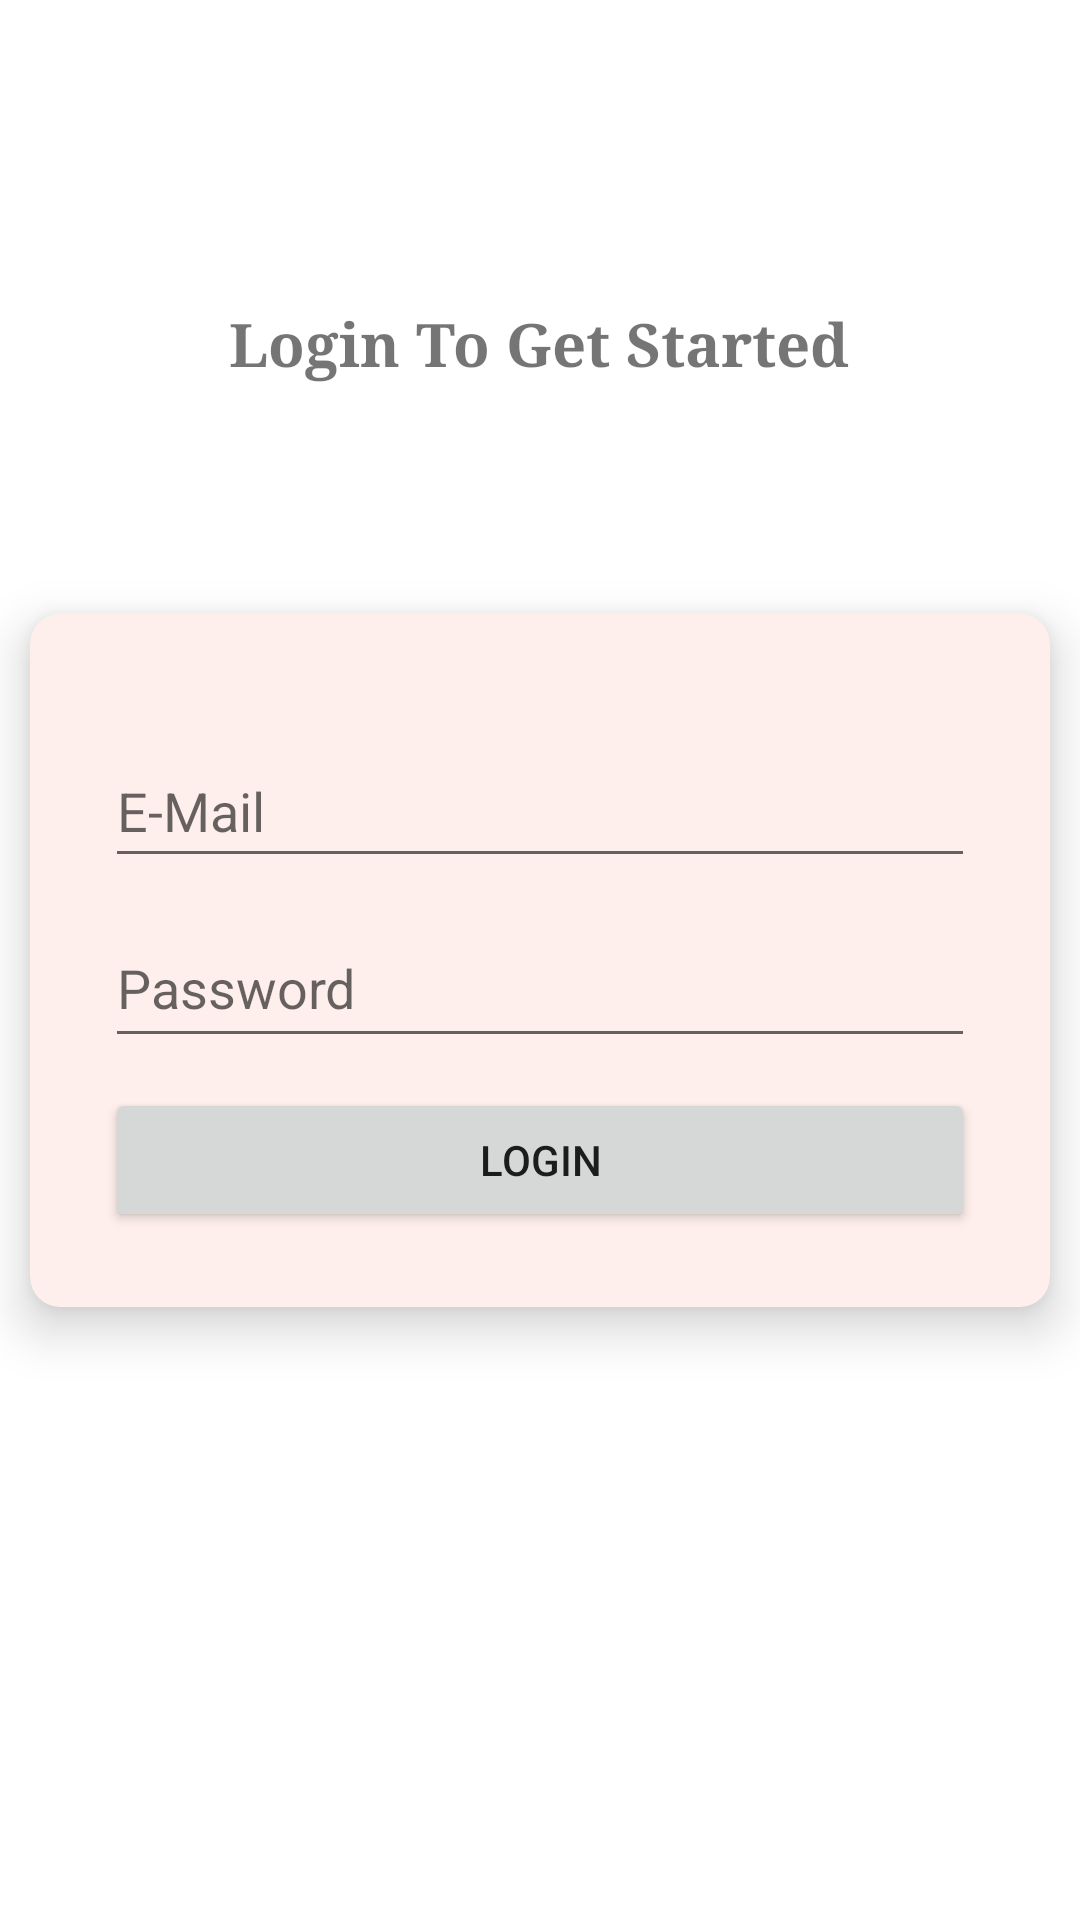

Layout XML and referenced resources for this Android screen:
<!-- AndroidManifest.xml: application theme Theme.DigiATT -->
<!-- res/layout/activity_login.xml -->
<?xml version="1.0" encoding="utf-8"?>
<androidx.constraintlayout.widget.ConstraintLayout xmlns:android="http://schemas.android.com/apk/res/android"
    xmlns:app="http://schemas.android.com/apk/res-auto"
    xmlns:tools="http://schemas.android.com/tools"
    android:layout_width="match_parent"
    android:layout_height="match_parent"
    tools:context=".LoginActivity">

    <TextView
        android:id="@+id/textView2"
        android:layout_width="wrap_content"
        android:layout_height="wrap_content"
        android:layout_marginTop="24dp"
        android:fontFamily="serif"
        android:text="Login To Get Started"
        android:textSize="20sp"
        android:textStyle="bold"
        app:layout_constraintBottom_toTopOf="@+id/cardView"
        app:layout_constraintEnd_toEndOf="parent"
        app:layout_constraintHorizontal_bias="0.498"
        app:layout_constraintStart_toStartOf="parent"
        app:layout_constraintTop_toTopOf="parent" />

    <androidx.cardview.widget.CardView
        android:id="@+id/cardView"
        android:layout_width="0dp"
        android:layout_height="wrap_content"
        android:layout_marginLeft="10dp"
        android:layout_marginRight="10dp"
        app:cardBackgroundColor="#FEEFEC"
        app:cardCornerRadius="10dp"
        app:cardElevation="10dp"
        app:layout_constraintBottom_toBottomOf="parent"
        app:layout_constraintEnd_toEndOf="parent"
        app:layout_constraintStart_toStartOf="parent"
        app:layout_constraintTop_toTopOf="parent">

        <LinearLayout
            android:layout_width="match_parent"
            android:layout_height="match_parent"
            android:layout_margin="25dp"
            android:orientation="vertical">

            <EditText
                android:id="@+id/editTextTextEmailAddress"
                android:layout_width="match_parent"
                android:layout_height="48dp"
                android:layout_marginTop="15dp"
                android:layout_marginBottom="10dp"
                android:ems="10"
                android:hint="E-Mail"
                android:inputType="textEmailAddress" />

            <EditText
                android:id="@+id/editTextTextPassword3"
                android:layout_width="match_parent"
                android:layout_height="50dp"
                android:layout_marginBottom="10dp"
                android:ems="10"
                android:hint="Password"
                android:inputType="textPassword"
                android:minHeight="48dp" />

            <Button
                android:id="@+id/button2"
                android:layout_width="match_parent"
                android:layout_height="wrap_content"
                android:text="Login" />
        </LinearLayout>
    </androidx.cardview.widget.CardView>
</androidx.constraintlayout.widget.ConstraintLayout>
<!-- resources referenced by this layout -->
<resources>
  <style name="Theme.DigiATT" parent="Theme.MaterialComponents.DayNight.DarkActionBar">
          
          <item name="colorPrimary">@color/purple_500</item>
          <item name="colorPrimaryVariant">@color/purple_700</item>
          <item name="colorOnPrimary">@color/white</item>
          
          <item name="colorSecondary">@color/teal_200</item>
          <item name="colorSecondaryVariant">@color/teal_700</item>
          <item name="colorOnSecondary">@color/black</item>
          
          <item name="android:statusBarColor">?attr/colorPrimaryVariant</item>
          
      </style>
  <color name="purple_500">#F56A4D</color>
  <color name="purple_700">#FF3700B3</color>
  <color name="white">#FFFFFFFF</color>
  <color name="teal_200">#FF03DAC5</color>
  <color name="teal_700">#FF018786</color>
  <color name="black">#FF000000</color>
</resources>
